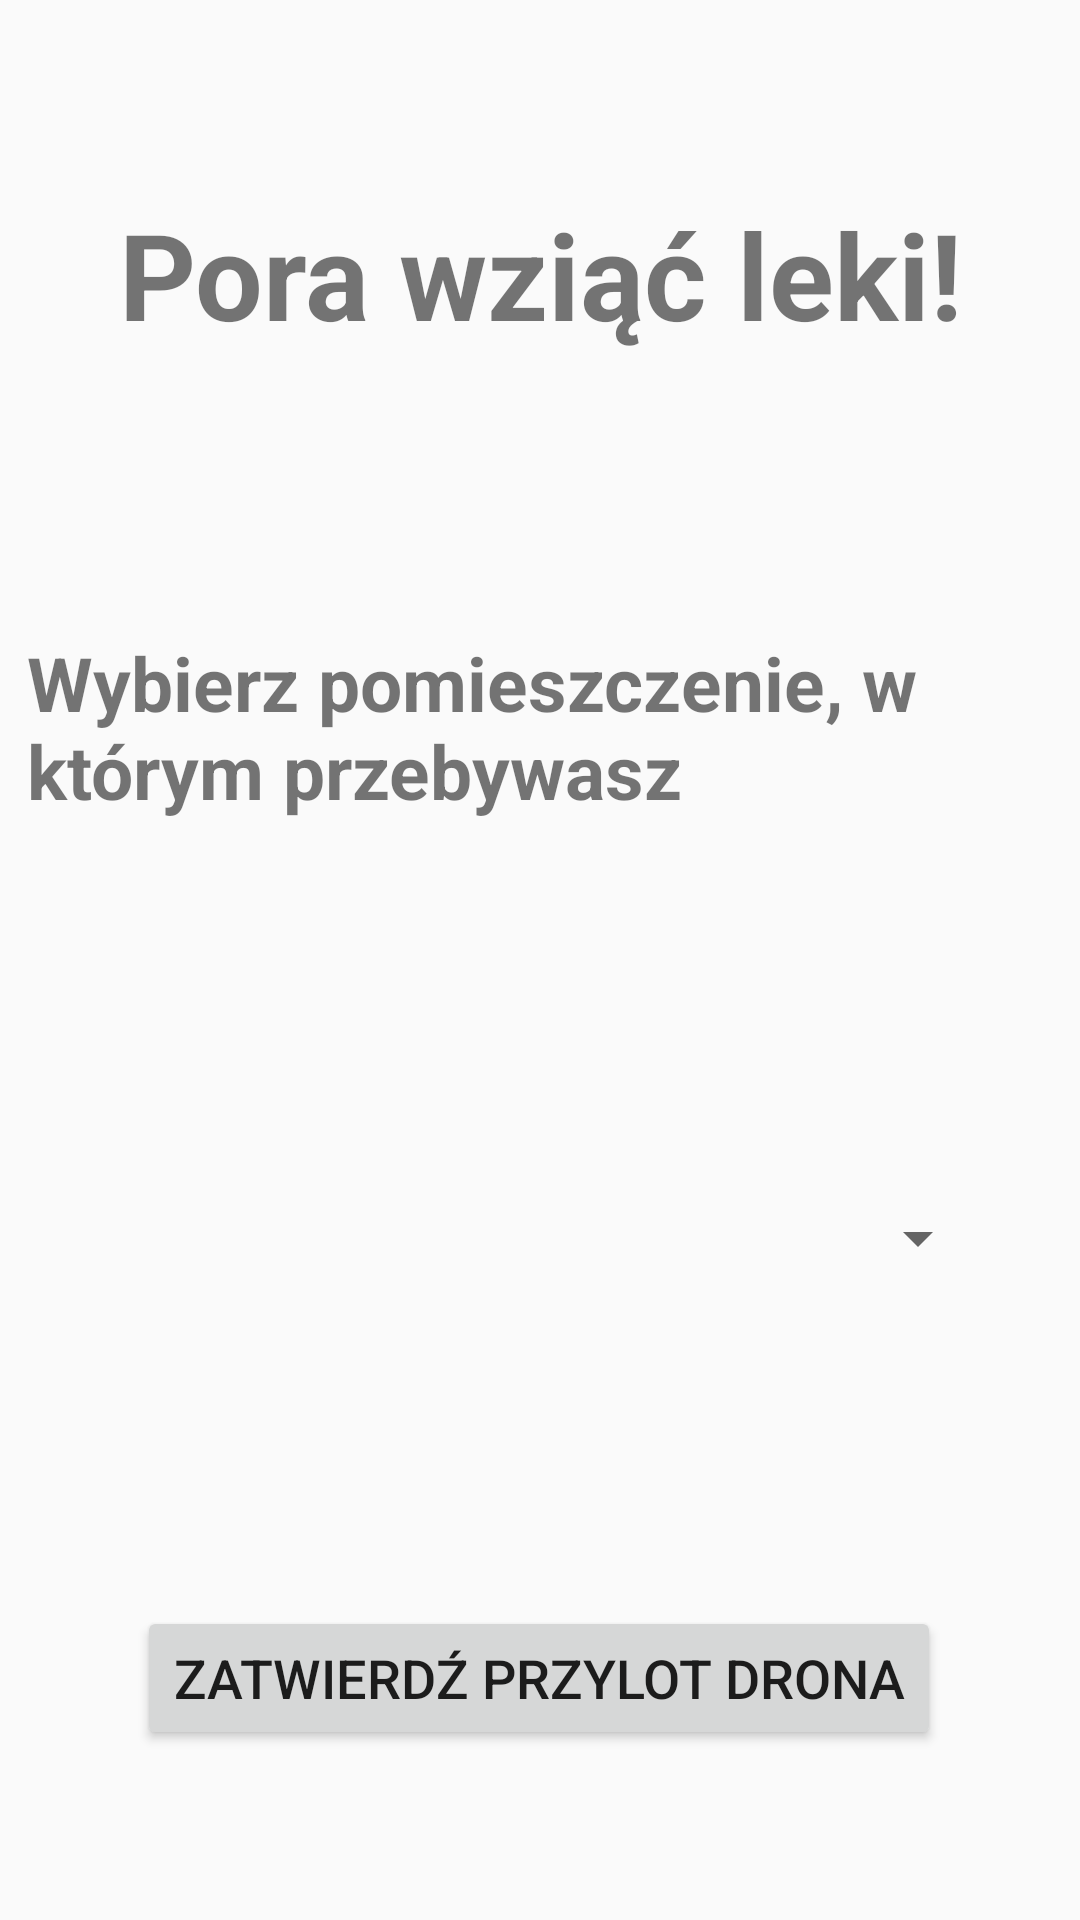

Produce the Android XML layout that renders to this screen, including the resource entries it uses.
<!-- AndroidManifest.xml: application theme AppTheme -->
<!-- res/layout/summon_drone_layout.xml -->
<?xml version="1.0" encoding="utf-8"?>
<androidx.constraintlayout.widget.ConstraintLayout xmlns:android="http://schemas.android.com/apk/res/android"
    xmlns:app="http://schemas.android.com/apk/res-auto"
    xmlns:tools="http://schemas.android.com/tools"
    android:layout_width="match_parent" android:layout_height="match_parent">

    <TextView
        android:id="@+id/textView"
        android:layout_width="wrap_content"
        android:layout_height="wrap_content"
        android:layout_marginStart="16dp"
        android:layout_marginTop="24dp"
        android:layout_marginEnd="16dp"
        android:layout_marginBottom="20dp"
        android:text="@string/event_layout_title"
        android:textAlignment="center"
        android:textSize="40dp"
        android:textStyle="bold"
        app:layout_constraintBottom_toTopOf="@+id/textView3"
        app:layout_constraintEnd_toEndOf="parent"
        app:layout_constraintStart_toStartOf="parent"
        app:layout_constraintTop_toTopOf="parent"
        app:layout_constraintVertical_bias="0.2" />

    <Spinner
        android:id="@+id/spinner_location"
        android:layout_width="300dp"
        android:layout_height="100dp"
        android:layout_marginTop="16dp"
        android:layout_marginBottom="16dp"
        android:textSize="120dp"
        app:layout_constraintBottom_toTopOf="@+id/btnSummonDrone"
        app:layout_constraintEnd_toEndOf="@+id/textView3"
        app:layout_constraintStart_toStartOf="@+id/textView3"
        app:layout_constraintTop_toBottomOf="@+id/textView3" />

    <TextView
        android:id="@+id/textView3"
        android:layout_width="342dp"
        android:layout_height="wrap_content"
        android:layout_marginTop="32dp"
        android:layout_marginBottom="32dp"
        android:text="@string/text_current_location"
        android:textSize="25dp"
        android:textStyle="bold"
        app:layout_constraintBottom_toTopOf="@+id/spinner_location"
        app:layout_constraintEnd_toEndOf="@+id/textView"
        app:layout_constraintStart_toStartOf="@+id/textView"
        app:layout_constraintTop_toBottomOf="@+id/textView" />

    <Button
        android:id="@+id/btnSummonDrone"
        android:layout_width="wrap_content"
        android:layout_height="wrap_content"
        android:layout_marginTop="16dp"
        android:layout_marginBottom="16dp"
        android:text="@string/text_btn_summon_drone"
        android:textSize="18dp"
        app:layout_constraintBottom_toBottomOf="parent"
        app:layout_constraintEnd_toEndOf="@+id/spinner_location"
        app:layout_constraintHorizontal_bias="0.493"
        app:layout_constraintStart_toStartOf="@+id/spinner_location"
        app:layout_constraintTop_toBottomOf="@+id/spinner_location" />
</androidx.constraintlayout.widget.ConstraintLayout>
<!-- resources referenced by this layout -->
<resources>
  <string name="event_layout_title">Pora wziąć leki!</string>
  <string name="text_btn_summon_drone">Zatwierdź przylot drona</string>
  <string name="text_current_location">Wybierz pomieszczenie, w którym przebywasz</string>
  <style name="AppTheme" parent="Theme.AppCompat.Light.DarkActionBar">
          
          <item name="colorPrimary">@color/colorPrimary</item>
          <item name="colorPrimaryDark">@color/colorPrimaryDark</item>
          <item name="colorAccent">@color/colorAccent</item>
      </style>
  <!-- not gathered from this repository: default colours our renderer supplied (Android Studio template values) -->
  <color name="colorPrimary">#FF6200EE</color>
  <color name="colorPrimaryDark">#FF3700B3</color>
  <color name="colorAccent">#FF03DAC5</color>
</resources>
